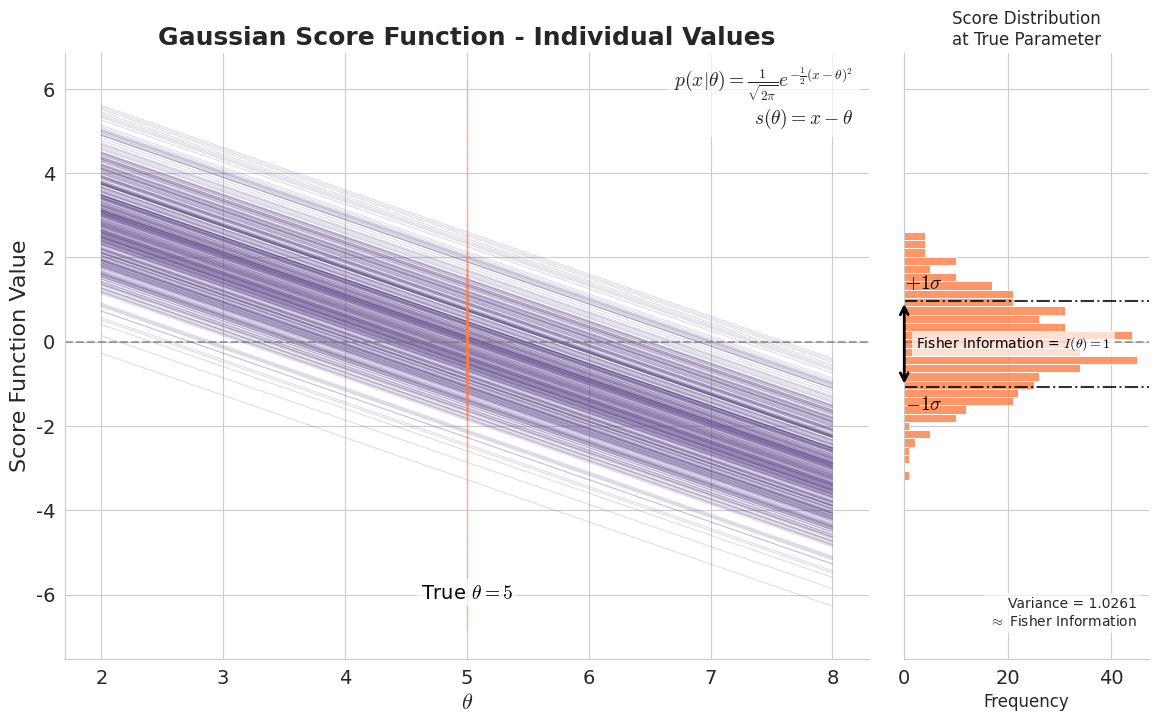

This chart was generated by the following Python code:
#!/usr/bin/env python3
"""
Gaussian Score Function Visualization

This script implements and visualizes the score function for the Gaussian (Normal) distribution.
The score function is the derivative of the log-likelihood with respect to the parameter.
"""

import numpy as np
import matplotlib.pyplot as plt
from scipy import stats
import seaborn as sns
from typing import Callable
from scipy.stats import gaussian_kde

# Set plot style
sns.set_style("whitegrid")
plt.rcParams.update({'font.size': 12})


def normal_score(x: np.ndarray, theta: float) -> np.ndarray:
    """
    Score function for normal distribution with mean theta and variance 1.
    
    Args:
        x: Sample data
        theta: Mean parameter
        
    Returns:
        Score function values
    """
    return x - theta  # For normal with mean theta and variance 1, score = x - theta


def generate_samples(dist_func: Callable, true_param: float, n_samples: int, 
                    n_datasets: int, **kwargs) -> np.ndarray:
    """
    Generate multiple datasets from a distribution.
    
    Args:
        dist_func: Distribution function from scipy.stats
        true_param: True parameter value
        n_samples: Number of samples per dataset
        n_datasets: Number of datasets to generate
        **kwargs: Additional parameters for the distribution
        
    Returns:
        Array of shape (n_datasets, n_samples) containing the samples
    """
    samples = np.zeros((n_datasets, n_samples))
    for i in range(n_datasets):
        samples[i] = dist_func.rvs(true_param, size=n_samples, **kwargs)
    return samples


def plot_gaussian_score_function(samples: np.ndarray, param_range: np.ndarray, 
                               true_param: float, n_samples: int, ax=None) -> None:
    """
    Plot score functions for multiple Gaussian datasets.
    
    Args:
        samples: Sample datasets
        param_range: Range of parameter values to evaluate
        true_param: True parameter value
        n_samples: Number of samples per dataset
        ax: Matplotlib axis to plot on (optional)
    """
    # If no axis is provided, create a new figure
    if ax is None:
        # Reset any previous plot settings
        plt.close('all')
        plt.figure(figsize=(8, 6), dpi=100)
        
        # Set up the figure with LaTeX rendering
        plt.rcParams.update({
            'font.size': 14,
            'mathtext.fontset': 'cm',
            'figure.figsize': (8, 6),
            'figure.dpi': 100,  # Reduced DPI for display
            'savefig.dpi': 600,
            'savefig.format': 'pdf',
            'savefig.bbox': 'tight',
            'savefig.pad_inches': 0.1
        })
        
        fig, ax = plt.subplots(figsize=(8, 6))
    
    # Use a single blue color instead of viridis colormap
    blue_color = '#665191'  # A nice matplotlib blue


    # Plot individual score values for each sample point
    for i in range(samples.shape[0]):
        sample_dataset = samples[i]
        
        # For each data point in the dataset
        for j in range(len(sample_dataset)):
            x_value = sample_dataset[j]
            
            # Calculate score function for this individual point across parameter range
            individual_scores = np.array([x_value - theta for theta in param_range])
            
            # Plot with increased alpha for better visibility
            ax.plot(param_range, individual_scores, color=blue_color, alpha=0.2, linewidth=0.8)
    
    # Add reference lines
    ax.axhline(y=0, color='gray', linestyle='--', alpha=0.7)
    # ax.axvline(x=true_param, color='gray', linestyle='--', alpha=0.7)
    
    # Add annotation for true parameter
    ax.text(true_param, ax.get_ylim()[0]*0.9, 
            f"True $\\theta={true_param}$", 
            ha='center', va='bottom', color='black',
            bbox=dict(facecolor='white', alpha=0.7, edgecolor='none', pad=3))
    
    # Add labels and title
    ax.set_xlabel(r'$\theta$', fontsize=16)
    ax.set_ylabel('Score Function Value', fontsize=16)
    ax.set_title(f"Gaussian Score Function - Individual Values", 
                fontsize=18, fontweight='bold')
    
    # Add formulas as text
    pdf_formula = r"$p(x|\theta) = \frac{1}{\sqrt{2\pi}}e^{-\frac{1}{2}(x-\theta)^2}$"
    score_formula = r"$s(\theta) = x - \theta$"
    formula_text = pdf_formula + '\n' + score_formula
    
    ax.text(0.98, 0.98, formula_text,
            ha='right', va='top', transform=ax.transAxes,
            bbox=dict(facecolor='white', alpha=0.7, edgecolor='none', pad=5),
            fontsize=14)
    
    # # Add explanation text
    # explanation = (
    #     "Each line represents the score function for an individual data point.\n"
    #     "The score function equals zero when $\\theta = x$.\n"
    #     "At the true parameter, scores are distributed around zero."
    # )Now 
    # ax.text(0.02, 0.02, explanation,
    #         ha='left', va='bottom', transform=ax.transAxes,
    #         bbox=dict(facecolor='white', alpha=0.7, edgecolor='none', pad=5),
    #         fontsize=12, style='italic')
    
    # Clean up the plot
    ax.spines['top'].set_visible(False)
    ax.spines['right'].set_visible(False)
    
    # If we created a new figure, show it
    if ax is None:
        plt.tight_layout()
        plt.show()



def main():
    """Main function to generate plots in a grid layout with aligned axes."""
    # Parameters
    n_samples = 25  # Number of samples per dataset
    n_datasets = 20  # Number of datasets to generate
    bins = 30
    true_theta_normal = 5  # True mean parameter
    param_range_normal = np.linspace(2, 8, 100)  # Range of parameter values to evaluate
    
    # Generate samples
    normal_samples = generate_samples(stats.norm, true_theta_normal, n_samples, n_datasets, scale=1)
    
    # Set up the figure with LaTeX rendering
    plt.rcParams.update({
        'font.size': 14,
        'mathtext.fontset': 'cm',
        'figure.figsize': (12, 8),  # Reduced height from 10 to 6
        'figure.dpi': 300,
        'savefig.dpi': 600,
        'savefig.format': 'pdf',
        'savefig.bbox': 'tight',
        'savefig.pad_inches': 0.1
    })
    
    # Create a figure with GridSpec for custom layout
    fig = plt.figure(figsize=(12, 8))  # Reduced height from 10 to 6
    
    
    gs = fig.add_gridspec(1, 4)
    
    # Create main score function plot (3/4 of width)
    ax_score = fig.add_subplot(gs[0, :3])
    
    # Create distribution plot (1/4 of width)
    ax_dist = fig.add_subplot(gs[0, 3], sharey=ax_score)
    
    # Plot score function on the left
    plot_gaussian_score_function(normal_samples, param_range_normal, true_theta_normal, n_samples, ax=ax_score)
    
    # Calculate score values at true parameter for distribution plot
    all_scores = []
    for i in range(normal_samples.shape[0]):
        sample = normal_samples[i]
        scores = normal_score(sample, theta=true_theta_normal)
        all_scores.extend(scores)
    
    all_scores = np.array(all_scores)
    
    # Plot horizontal histogram (rotated distribution)
    histogram_color = '#ff7c43'  # Medium Purple - sophisticated purple tone
    sns.histplot(y=all_scores, color=histogram_color, alpha=0.8, ax=ax_dist, bins=bins)


    # Add reference line at zero
    ax_dist.axhline(y=0, color='gray', linestyle='--', alpha=0.7)
    
    # Calculate and display variance
    variance = np.var(all_scores)
    mean_score = np.mean(all_scores)
    std_dev = np.sqrt(variance)
    
    # Add standard deviation lines (±1σ)
    std_line_color = 'black'  # Classic black for maximum clarity
    ax_dist.axhline(y=mean_score + std_dev, color=std_line_color, linestyle='-.', alpha=0.8, linewidth=1.5)
    ax_dist.text(0.1, mean_score + std_dev + 0.2, "$+1\\sigma$", color=std_line_color, ha='left', va='bottom', fontweight='bold')
    
    # Add -1σ line
    ax_dist.axhline(y=mean_score - std_dev, color=std_line_color, linestyle='-.', alpha=0.8, linewidth=1.5)
    ax_dist.text(0.1, mean_score - std_dev - 0.2, "$-1\\sigma$", color=std_line_color, ha='left', va='top', fontweight='bold')
    
    # Add Fisher information horizontal line
    # Calculate the x-coordinates for the line (from 0 to 50% of the x-axis)
    x_min, x_max = ax_dist.get_xlim()
    x_range = x_max - x_min
    x_start = x_min
    x_end = x_min + x_range * 0.5
    
    # Draw a horizontal line with arrows at both ends
    fisher_info_color = 'black'  # Classic black for Fisher information
    ax_dist.annotate('', xy=(x_start, mean_score + std_dev), xytext=(x_start, mean_score - std_dev),
                    arrowprops=dict(arrowstyle='<->', color=fisher_info_color, lw=2))
    
    # Add Fisher information text with smaller font size
    ax_dist.text(x_start + x_range * 0.05, mean_score, 
                "Fisher Information = $I(\\theta) = 1$",
                color=fisher_info_color, ha='left', va='center',
                bbox=dict(facecolor='white', alpha=0.7, edgecolor='none', pad=3),
                fontsize=10)  # Reduced font size
    
    # Add variance annotation with smaller font size
    ax_dist.text(0.95, 0.05, 
                f"Variance = {variance:.4f}\n$\\approx$ Fisher Information", 
                ha='right', va='bottom', transform=ax_dist.transAxes,
                bbox=dict(facecolor='white', alpha=0.7, edgecolor='none', pad=3),
                fontsize=10)  # Reduced font size
    
    # Add title and labels
    ax_dist.set_title("Score Distribution\nat True Parameter", fontsize=12)  # Reduced font size
    ax_dist.set_xlabel("Frequency", fontsize=12)
    ax_dist.set_ylabel("")  # Remove y-label as it's shared with score plot
    
    # Hide y-ticks for distribution plot since they're shared
    ax_dist.tick_params(axis='y', which='both', left=False, labelleft=False)
    
    # Clean up the distribution plot
    ax_dist.spines['top'].set_visible(False)
    ax_dist.spines['right'].set_visible(False)
    
    # Create a vertical line with varying transparency based on density
    kde = gaussian_kde(all_scores)
    
    # Create y-values for the vertical line segments
    y_vals = np.linspace(ax_score.get_ylim()[0], ax_score.get_ylim()[1], 100)
    
    # Calculate density at each y-value
    density_vals = kde(y_vals)
    
    # Normalize density values to range from 0.1 to 1.0 for alpha
    min_alpha = 0.1
    max_alpha = 1.0
    normalized_density = min_alpha + (max_alpha - min_alpha) * (density_vals / np.max(density_vals))
    
    # Plot vertical line segments with varying transparency
    for i in range(len(y_vals)-1):
        ax_score.plot([true_theta_normal, true_theta_normal], 
                     [y_vals[i], y_vals[i+1]], 
                     color=histogram_color,  # Match histogram color
                     alpha=normalized_density[i],
                     linewidth=2)
    
    # Adjust layout and save
    plt.tight_layout(pad=1.5, rect=[0, 0, 1, 0.95])  # Reduced padding and adjusted rect
    
    # Save as PDF with high resolution
    plt.savefig('gaussian_score_and_fisher_information.pdf', format='pdf', dpi=600, bbox_inches='tight', pad_inches=0.1)
    
    # Also save as PNG for quick viewing
    plt.savefig('gaussian_score_and_fisher_information.png', dpi=300, bbox_inches='tight')
    # plt.show()


if __name__ == "__main__":
    main()            
